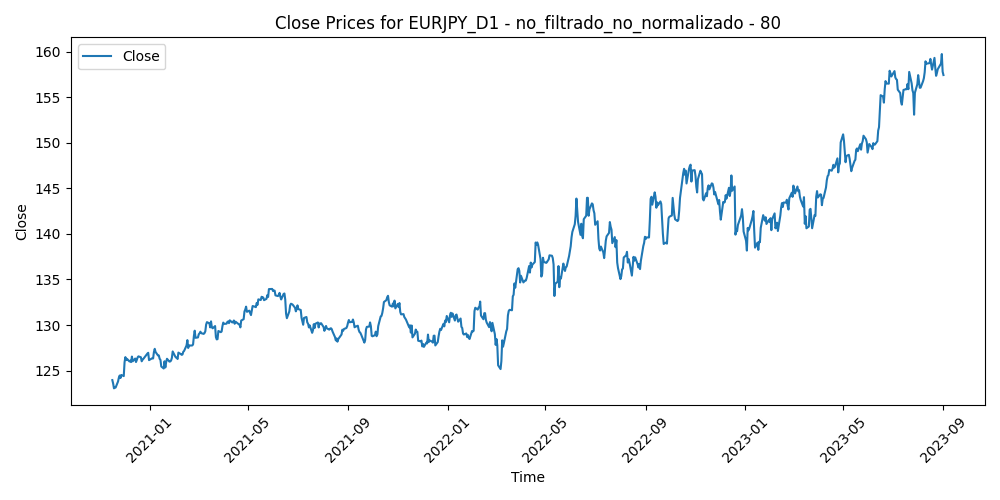

Source data for this figure (header and first rows):
Time, Close, Volume, diferencia_media_80
2020-11-16, 124, 90459, 0.4046
2020-11-17, 123.6, 80586, 0.7912
2020-11-18, 123, 87119, 1.309
2020-11-19, 123.2, 95393, 1.158
2020-11-20, 123.1, 80588, 1.197
2020-11-23, 123.8, 82992, 0.5132
2020-11-24, 124.2, 85831, 0.09126
2020-11-25, 124.5, 87633, -0.1591
2020-11-26, 124.2, 58894, 0.1042
2020-11-27, 124.5, 66485, -0.2378
2020-11-30, 124.4, 87501, -0.1124
2020-12-01, 125.9, 86372, -1.634
2020-12-02, 126.5, 95767, -2.181
2020-12-03, 126.1, 93118, -1.852
2020-12-04, 126.3, 89543, -1.992
2020-12-07, 126, 85161, -1.695
2020-12-08, 126.1, 89257, -1.787
2020-12-09, 125.9, 84679, -1.624
2020-12-10, 126.5, 99716, -2.216
2020-12-11, 126, 89223, -1.681
2020-12-14, 126.3, 85530, -1.968
2020-12-15, 125.9, 81646, -1.585
2020-12-16, 126.2, 93648, -1.802
2020-12-17, 126.4, 91029, -2.075
2020-12-18, 126.6, 85558, -2.176
2020-12-21, 126.5, 126321, -2.079
2020-12-22, 126, 98874, -1.638
2020-12-23, 126.2, 92645, -1.798
2020-12-24, 126.3, 56203, -1.89
2020-12-28, 126.8, 79590, -2.365
2020-12-29, 126.9, 77613, -2.45
2020-12-30, 126.9, 83963, -2.507
2020-12-31, 126.1, 69683, -1.69
2021-01-04, 126.4, 108393, -1.893
2021-01-05, 126.3, 95782, -1.853
2021-01-06, 127, 139367, -2.543
2021-01-07, 127.4, 106283, -2.862
2021-01-08, 127, 115426, -2.476
2021-01-11, 126.7, 92354, -2.063
2021-01-12, 126.7, 93396, -2.03
2021-01-13, 126.3, 90082, -1.624
2021-01-14, 126.2, 96184, -1.458
2021-01-15, 125.4, 87243, -0.7018
2021-01-18, 125.2, 77230, -0.4558
2021-01-19, 126, 79969, -1.208
2021-01-20, 125.3, 81652, -0.4991
2021-01-21, 125.9, 84571, -1.066
2021-01-22, 126.3, 76924, -1.397
2021-01-25, 126, 76348, -1.06
2021-01-26, 126, 75838, -1.047
2021-01-27, 126.1, 98427, -1.125
2021-01-28, 126.4, 105145, -1.385
2021-01-29, 127.1, 117765, -2.065
2021-02-01, 126.6, 86950, -1.505
2021-02-02, 126.4, 83553, -1.355
2021-02-03, 126.4, 72493, -1.303
2021-02-04, 126.3, 69598, -1.139
2021-02-05, 127, 71040, -1.796
2021-02-08, 126.8, 70125, -1.591
2021-02-09, 126.7, 78287, -1.47
... 667 more rows
